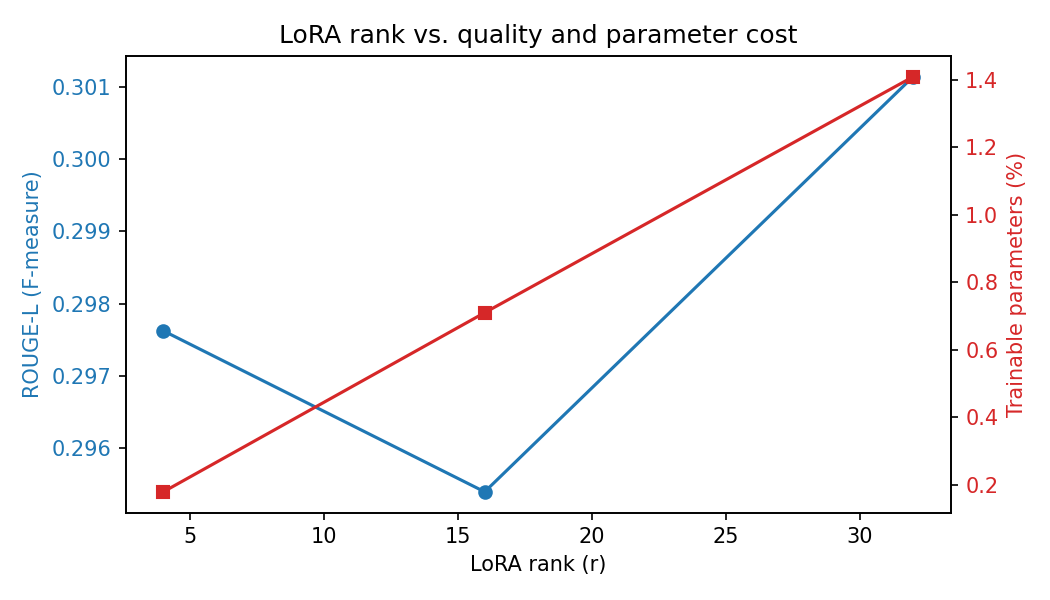

Data behind this chart, as committed beside it:
lora_r, trainable_params, trainable_pct, train_time_sec, rouge1, rouge2, rougeL
4, 442368, 0.1784, 82.59, 0.369, 0.1239, 0.2976
16, 1769472, 0.7096, 82.58, 0.3499, 0.1178, 0.2954
32, 3538944, 1.409, 82.66, 0.3724, 0.1084, 0.3011
